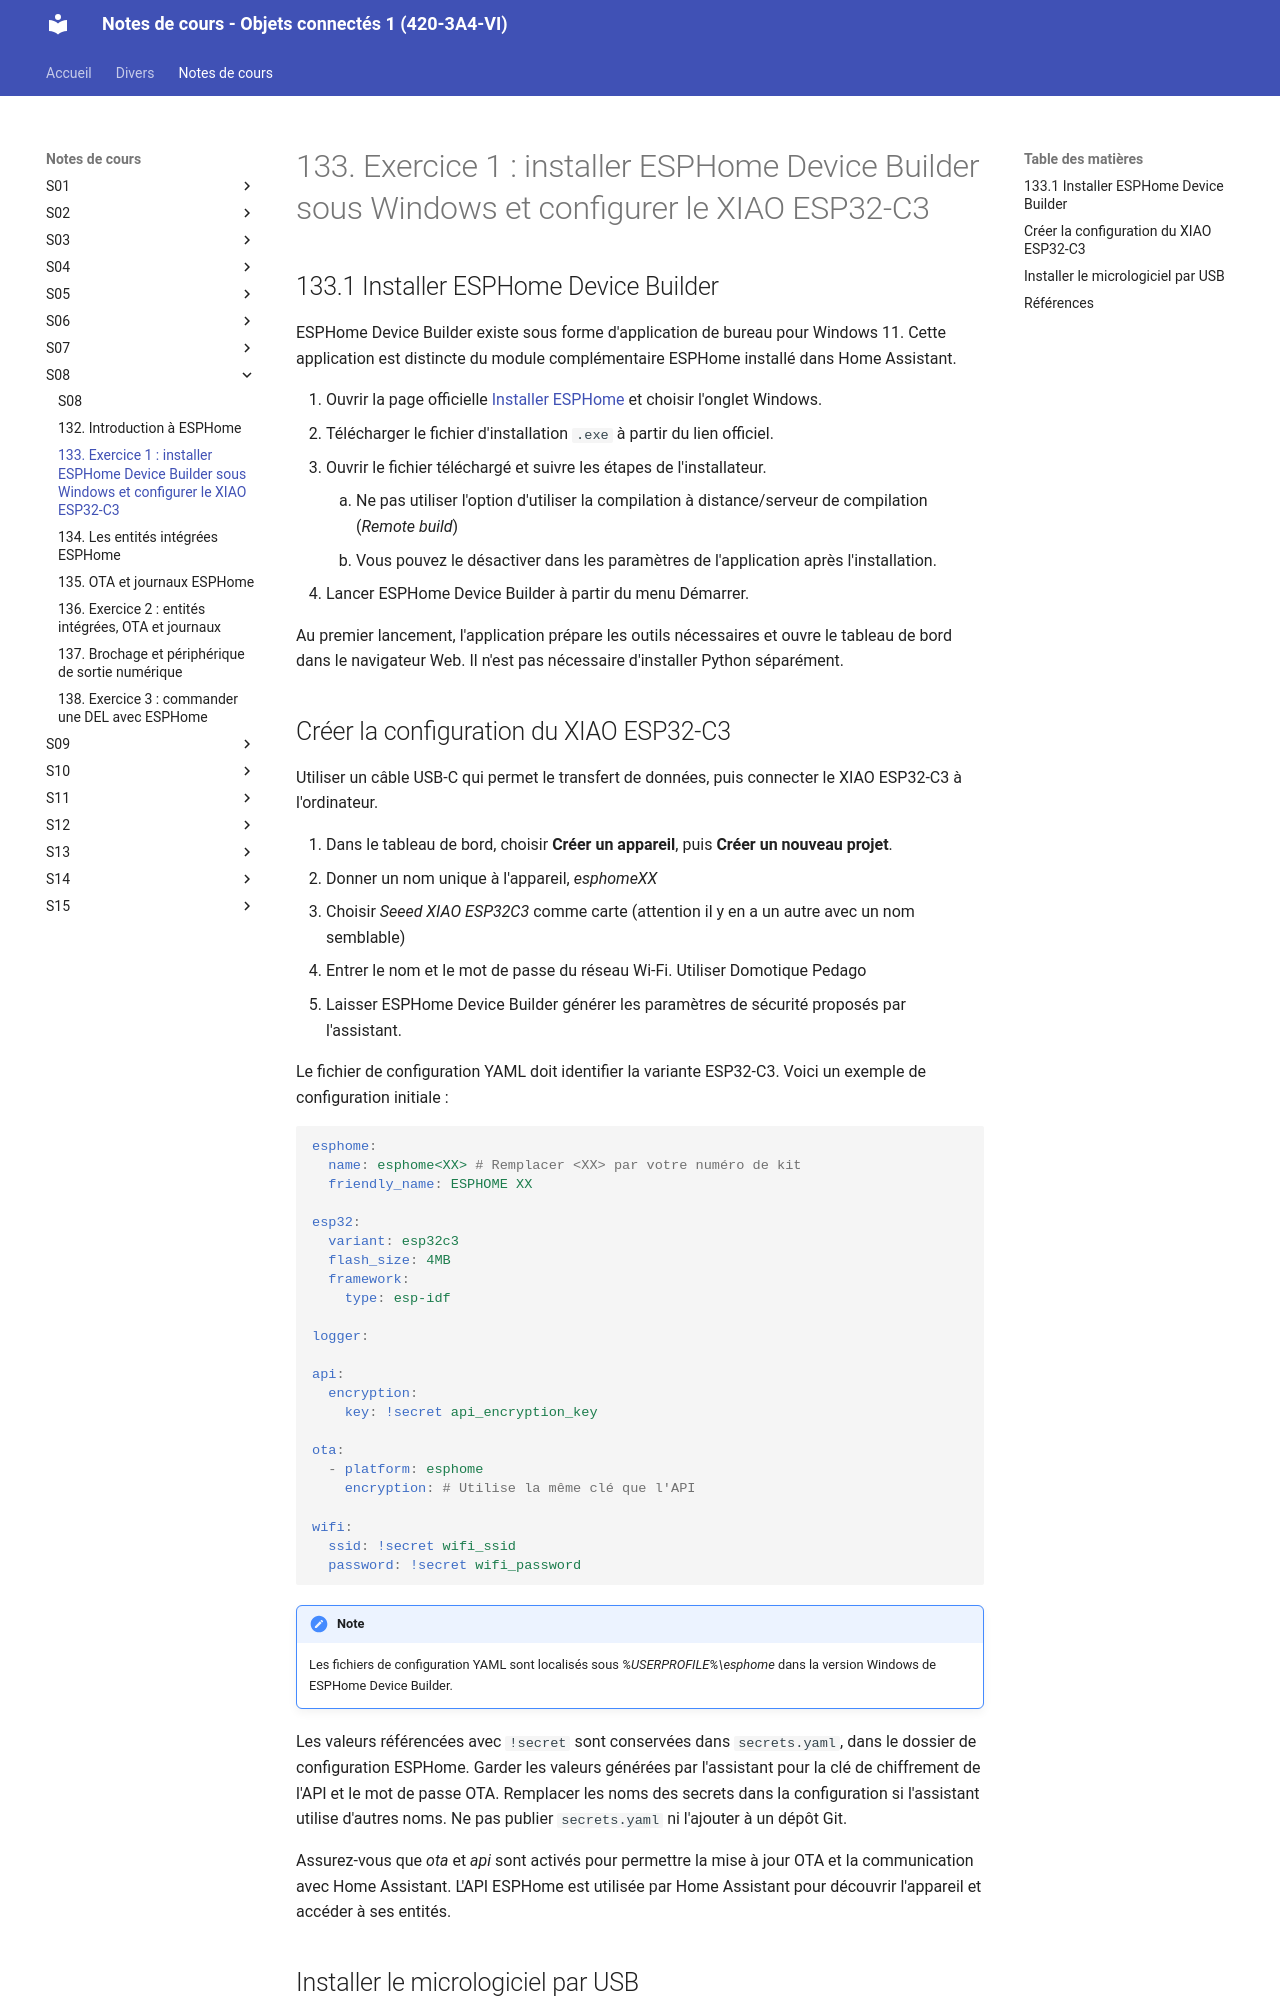

repository: Objets-Connectes-1-Victo/notes_de_cours · page: 153_installer_esphome_device_builder_sur_windows/index.html · generator: mkdocs

# 133. Exercice 1 : installer ESPHome Device Builder sous Windows et configurer le XIAO ESP32-C3 {#chapitre-installer_esphome_device_builder_sur_windows}

## 133.1 Installer ESPHome Device Builder {#fiche-installer_esphome_device_builder}

ESPHome Device Builder existe sous forme d'application de bureau pour Windows 11. Cette application est distincte du module complémentaire ESPHome installé dans Home Assistant.

1. Ouvrir la page officielle [Installer ESPHome](https://esphome.io/install/) et choisir l'onglet Windows.
1. Télécharger le fichier d'installation `.exe` à partir du lien officiel.
1. Ouvrir le fichier téléchargé et suivre les étapes de l'installateur.
    1. Ne pas utiliser l'option d'utiliser la compilation à distance/serveur de compilation (*Remote build*)
    1. Vous pouvez le désactiver dans les paramètres de l'application après l'installation.
1. Lancer ESPHome Device Builder à partir du menu Démarrer.

Au premier lancement, l'application prépare les outils nécessaires et ouvre le tableau de bord dans le navigateur Web. Il n'est pas nécessaire d'installer Python séparément.

## Créer la configuration du XIAO ESP32-C3

Utiliser un câble USB-C qui permet le transfert de données, puis connecter le XIAO ESP32-C3 à l'ordinateur.

1. Dans le tableau de bord, choisir **Créer un appareil**, puis **Créer un nouveau projet**.
2. Donner un nom unique à l'appareil, *esphomeXX* 
3. Choisir *Seeed XIAO ESP32C3* comme carte (attention il y en a un autre avec un nom semblable)
4. Entrer le nom et le mot de passe du réseau Wi-Fi. Utiliser Domotique Pedago
5. Laisser ESPHome Device Builder générer les paramètres de sécurité proposés par l'assistant.

Le fichier de configuration YAML doit identifier la variante ESP32-C3. Voici un exemple de configuration initiale :

```yaml
esphome:
  name: esphome<XX> # Remplacer <XX> par votre numéro de kit
  friendly_name: ESPHOME XX

esp32:
  variant: esp32c3
  flash_size: 4MB
  framework:
    type: esp-idf

logger:

api:
  encryption:
    key: !secret api_encryption_key

ota:
  - platform: esphome
    encryption: # Utilise la même clé que l'API

wifi:
  ssid: !secret wifi_ssid
  password: !secret wifi_password
```

!!! note

    Les fichiers de configuration YAML sont localisés sous *%USERPROFILE%\esphome* dans la version Windows de ESPHome Device Builder.

Les valeurs référencées avec `!secret` sont conservées dans `secrets.yaml`, dans le dossier de configuration ESPHome. Garder les valeurs générées par l'assistant pour la clé de chiffrement de l'API et le mot de passe OTA. Remplacer les noms des secrets dans la configuration si l'assistant utilise d'autres noms. Ne pas publier `secrets.yaml` ni l'ajouter à un dépôt Git.

Assurez-vous que *ota* et *api* sont activés pour permettre la mise à jour OTA et la communication avec Home Assistant. L'API ESPHome est utilisée par Home Assistant pour découvrir l'appareil et accéder à ses entités.
